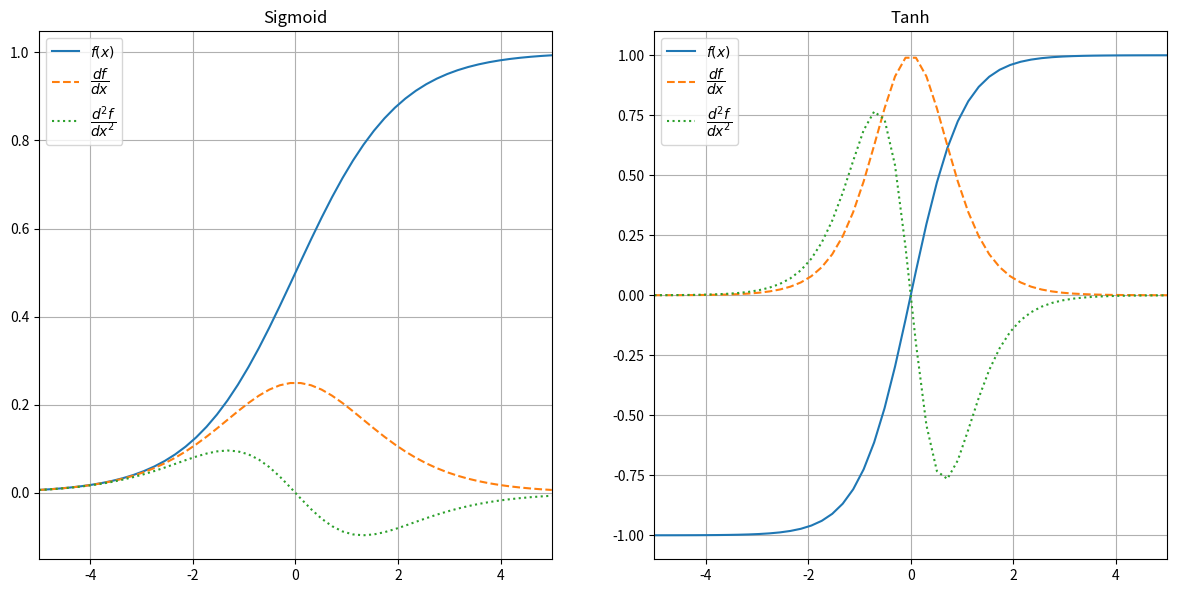

Recreate this plot in Python.
from abc import abstractmethod
from typing import List, Iterator, Tuple

import numpy as np
from numpy import ndarray


class Layer:
    def __init__(self):
        # 是否保留衍生变量（请在forward时判断）
        self.retain_derived = True
        # 衍生变量列表
        self.derivations = {'X': []}

    def define_derivation(self, key):
        """定义衍生变量"""
        self.derivations[key] = []

    def clear_derivations(self):
        """清空衍生变量记录"""
        for key in self.derivations:
            self.derivations[key].clear()

    def iterable_pl_pz_x(self, pl_pz_list: List[ndarray]) -> Iterator[Tuple[ndarray, ndarray]]:
        """
        在定义了衍生变量X的情况下，返回可遍历的列表(pl_pz, x)
        """
        if 'X' not in self.derivations.keys():
            raise ValueError("Undefined 'X' in derivations.")
        x_list = self.derivations['X']
        if len(x_list) != len(pl_pz_list):
            raise BufferError("The derived quantity does not match the partial derivative quantity.")
        return zip(pl_pz_list, x_list)

    @abstractmethod
    def __str__(self) -> str:
        raise NotImplementedError()

    def __call__(self, x: ndarray) -> ndarray:
        return self.forward(x)

    @abstractmethod
    def forward(self, x: ndarray) -> ndarray:
        """前向传播"""
        raise NotImplementedError()

    @abstractmethod
    def calc_gradients(self, pl_pz: ndarray, x: ndarray, index: int) -> ndarray:
        """
        计算本层所有参数的梯度（如果有）
        计算损失对本层输入的梯度
        :param pl_pz:
        :param x:
        :param index: 标记衍生变量顺序
        :return: 损失对本层输入的梯度
        """
        raise NotImplementedError()

    def backward(self, pl_pz_list: List[ndarray]) -> List[ndarray]:
        """
        反向传播
            计算所有参数的梯度
            传播完成后清除衍生变量
        :param pl_pz_list: 损失对本层输出的梯度
        :return: 损失对本层输入的梯度
        """
        pl_px_list = []
        index = 0
        for pl_pz, x in self.iterable_pl_pz_x(pl_pz_list):
            pl_px_list.append(self.calc_gradients(pl_pz, x, index))
            index += 1
        self.clear_derivations()
        return pl_px_list



class FunctionLayer(Layer):
    """
    无参数的Layer
    """
    def calc_gradients(self, pl_pz: ndarray, x: ndarray, index: int) -> ndarray:
        """（反向传播）函数对输入的梯度"""
        return pl_pz * self.grad(x)

    @abstractmethod
    def grad(self, x: ndarray, **kwargs) -> ndarray:
        """（本质属性）函数对输入的梯度"""
        raise NotImplementedError()

    def __call__(self, x: ndarray):
        """弃用forward，改用fn"""
        return self.fn(x)

    @abstractmethod
    def fn(self, x: ndarray) -> ndarray:
        """弃用forward，改用fn"""
        raise NotImplementedError()

    def forward(self, x: ndarray) -> ndarray:
        """弃用forward，改用fn"""
        return self.fn(x)



class Activation(FunctionLayer):
    """激活函数"""

    @abstractmethod
    def grad2(self, x: ndarray, **kwargs) -> ndarray:
        """计算梯度的梯度"""
        raise NotImplementedError()


class Affine(Activation):
    def __init__(self, slope: float = 1.0, intercept: float = 0.0):
        super().__init__()
        self.slope = slope
        self.intercept = intercept

    def __str__(self) -> str:
        return f"{Affine.__name__}(slope={self.slope}, intercept={self.intercept})"

    @staticmethod
    def __fn__(x: ndarray, slope: float, intercept: float) -> ndarray:
        return slope * x + intercept

    def fn(self, x: ndarray) -> ndarray:
        if self.retain_derived:
            self.derivations['X'].append(x)
        return self.__fn__(x, self.slope, self.intercept)

    def grad(self, x: ndarray, **kwargs) -> ndarray:
        return self.slope * np.ones_like(x)

    def grad2(self, x: ndarray, **kwargs) -> ndarray:
        return np.zeros_like(x)


class Sigmoid(Activation):
    def __init__(self):
        super().__init__()
        self.define_derivation("F")

    def __str__(self) -> str:
        return Sigmoid.__name__

    @staticmethod
    def __fn__(x: ndarray) -> ndarray:
        return 1 / (1 + np.exp(-x))

    def fn(self, x: ndarray) -> ndarray:
        f = self.__fn__(x)
        if self.retain_derived:
            self.derivations['X'].append(x)
            self.derivations['F'].append(f)
        return f

    def calc_gradients(self, pl_pz: ndarray, x: ndarray, index: int) -> ndarray:
        f = self.derivations['F'][index]
        return pl_pz * self.grad(x, f=f)

    def grad(self, x: ndarray, **kwargs) -> ndarray:
        f = kwargs['f'] if 'f' in kwargs else self.__fn__(x)
        return f * (1 - f)

    def grad2(self, x: ndarray, **kwargs) -> ndarray:
        f = kwargs['f'] if 'f' in kwargs else self.__fn__(x)
        return f * (1 - f) * (1 - 2 * f)


class Tanh(Activation):
    def __init__(self):
        super().__init__()
        self.define_derivation("F")

    def __str__(self) -> str:
        return Tanh.__name__

    @staticmethod
    def __fn__(x: ndarray) -> ndarray:
        # return (np.exp(x) - np.exp(-x)) / (np.exp(x) + np.exp(-x))
        return np.tanh(x)

    def fn(self, x: ndarray) -> ndarray:
        f = self.__fn__(x)
        if self.retain_derived:
            self.derivations['X'].append(x)
            self.derivations['F'].append(f)
        return f

    def calc_gradients(self, pl_pz: ndarray, x: ndarray, index: int) -> ndarray:
        f = self.derivations['F'][index]
        return pl_pz * self.grad(x, f=f)

    def grad(self, x: ndarray, **kwargs) -> ndarray:
        f = kwargs['f'] if 'f' in kwargs else self.__fn__(x)
        return 1 - f ** 2

    def grad2(self, x: ndarray, **kwargs) -> ndarray:
        f = kwargs['f'] if 'f' in kwargs else self.__fn__(x)
        return 2 * (f ** 3 - f)


class ReLU(Activation):
    def __str__(self) -> str:
        return ReLU.__name__

    @staticmethod
    def __fn__(x: ndarray) -> ndarray:
        # return np.clip(x, 0, np.inf)
        return np.maximum(x, 0)

    def fn(self, x: ndarray) -> ndarray:
        if self.retain_derived:
            self.derivations['X'].append(x)
        return self.__fn__(x)

    def grad(self, x: ndarray, **kwargs) -> ndarray:
        return np.where(x > 0, 1, 0)

    def grad2(self, x: ndarray, **kwargs) -> ndarray:
        return np.zeros_like(x)


class LeakyReLU(Activation):
    def __init__(self, alpha: float = 0.3):
        super().__init__()
        if isinstance(alpha, str):
            alpha = float(alpha)
        assert isinstance(alpha, float), "Unrecognized alpha type"
        self.alpha = alpha

    def __str__(self) -> str:
        return f"{LeakyReLU.__name__}(alpha={self.alpha})"

    @staticmethod
    def __fn__(x: ndarray, alpha: float) -> ndarray:
        return np.where(x > 0, x, x * alpha)

    def fn(self, x: ndarray) -> ndarray:
        if self.retain_derived:
            self.derivations['X'].append(x)
        return self.__fn__(x, self.alpha)

    def grad(self, x: ndarray, **kwargs) -> ndarray:
        return np.where(x > 0, 1, self.alpha)

    def grad2(self, x: ndarray, **kwargs) -> ndarray:
        return np.zeros_like(x)


class ELU(Activation):
    def __init__(self, alpha: float = 1.0):
        super().__init__()
        if isinstance(alpha, str):
            alpha = float(alpha)
        assert isinstance(alpha, float), "Unrecognized alpha type"
        self.alpha = alpha

    def __str__(self) -> str:
        return f"{ELU.__name__}(alpha={self.alpha})"

    @staticmethod
    def __fn__(x: ndarray, alpha: float) -> ndarray:
        return np.where(x > 0, x, alpha * (np.exp(x) - 1))

    def fn(self, x: ndarray) -> ndarray:
        if self.retain_derived:
            self.derivations['X'].append(x)
        return self.__fn__(x, self.alpha)

    def grad(self, x: ndarray, **kwargs) -> ndarray:
        return np.where(x > 0, 1, self.alpha * np.exp(x))

    def grad2(self, x: ndarray, **kwargs) -> ndarray:
        return np.where(x > 0, 0, self.alpha * np.exp(x))


class Exponential(Activation):
    def __str__(self) -> str:
        return Exponential.__name__

    @staticmethod
    def __fn__(x: ndarray) -> ndarray:
        return np.exp(x)

    def fn(self, x: ndarray) -> ndarray:
        if self.retain_derived:
            self.derivations['X'].append(x)
        return self.__fn__(x)

    def grad(self, x: ndarray, **kwargs) -> ndarray:
        return self.__fn__(x)

    def grad2(self, x: ndarray, **kwargs) -> ndarray:
        return self.__fn__(x)


class SoftPlus(Activation):
    def __str__(self) -> str:
        return SoftPlus.__name__

    @staticmethod
    def __fn__(x: ndarray) -> ndarray:
        return np.log(1 + np.exp(x))

    def fn(self, x: ndarray) -> ndarray:
        if self.retain_derived:
            self.derivations['X'].append(x)
        return self.__fn__(x)

    def grad(self, x: ndarray, **kwargs) -> ndarray:
        ex = kwargs['ex'] if 'ex' in kwargs else np.exp(x)
        return ex / (1 + ex)

    def grad2(self, x: ndarray, **kwargs) -> ndarray:
        ex = kwargs['ex'] if 'ex' in kwargs else np.exp(x)
        return ex / ((1 + ex) ** 2)


class SELU(Activation):
    def __init__(self):
        super().__init__()
        self.alpha = 1.6732632423543772848170429916717
        self.scale = 1.0507009873554804934193349852946
        self.elu = ELU(alpha=self.alpha)

    def __str__(self) -> str:
        return SELU.__name__

    @staticmethod
    def __fn__(x: ndarray, scale: float, elu: ELU) -> ndarray:
        return scale * elu.fn(x)

    def fn(self, x: ndarray) -> ndarray:
        if self.retain_derived:
            self.derivations['X'].append(x)
        return self.__fn__(x, self.scale, self.elu)

    def grad(self, x: ndarray, **kwargs) -> ndarray:
        return np.where(
            x >= 0,
            np.ones_like(x) * self.scale,
            np.exp(x) * self.alpha * self.scale,
            )

    def grad2(self, x: ndarray, **kwargs) -> ndarray:
        return np.where(x > 0, np.zeros_like(x), np.exp(x) * self.alpha * self.scale)


class HardSigmoid(Activation):
    def __str__(self) -> str:
        return HardSigmoid.__name__

    @staticmethod
    def __fn__(x: ndarray) -> ndarray:
        return np.clip((0.2 * x) + 0.5, 0.0, 1.0)

    def fn(self, x: ndarray) -> ndarray:
        if self.retain_derived:
            self.derivations['X'].append(x)
        return self.__fn__(x)

    def grad(self, x: ndarray, **kwargs) -> ndarray:
        return np.where((x >= -2.5) & (x <= 2.5), 0.2, 0)

    def grad2(self, x: ndarray, **kwargs) -> ndarray:
        return np.zeros_like(x)


if __name__ == '__main__':
    def main():
        from matplotlib import pyplot as plt
        from matplotlib.axes import Axes

        def subplot(ax: Axes, x: ndarray, module: Activation):
            ax.plot(inputs, module(x), linestyle='-', label=r"$f(x)$")
            ax.plot(inputs, module.grad(inputs), linestyle='--', label=r"$\dfrac{df}{dx}$")
            ax.plot(inputs, module.grad2(inputs), linestyle=':', label=r"$\dfrac{d^2f}{dx^2}$")
            ax.set_xlim(-5, 5)
            # ax.set_ylim(-0.5, 1.5)
            ax.grid()
            ax.set_title(str(module))
            ax.legend()

        inputs = np.linspace(-5, 5).reshape(-1, 1)

        fig, axs = plt.subplots(1, 2, figsize=[12, 6], dpi=100)
        subplot(axs[0], inputs, Sigmoid())
        subplot(axs[1], inputs, Tanh())

        padding = [0.06, 0.03, 0.06, 0.03]
        plt.subplots_adjust(top=1-padding[0], right=1-padding[1], bottom=padding[2], left=padding[3])
        # plt.margins(0, 0)
        # plt.savefig("../../evaluate/激活函数对比.png")
        plt.show()
    main()
